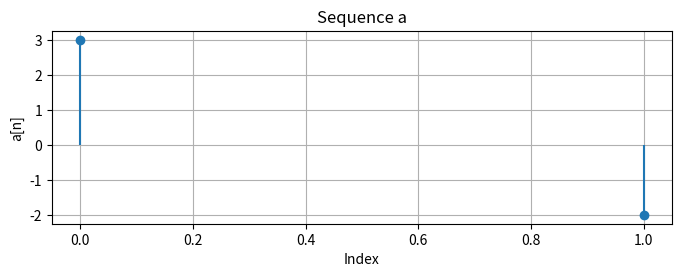

Write the Python code that produced this figure. (Note: this script raises an exception after producing the figure.)
import numpy as np
import matplotlib.pyplot as plt

# Define the sequences as specified
a = np.array([3, -2])
b = np.array([1, -2])

# Plot sequence a
plt.figure(figsize=(8, 2.5))
plt.stem(np.arange(len(a)), a, basefmt=" ")
plt.title('Sequence a')
plt.xlabel('Index')
plt.ylabel('a[n]')
plt.grid(True)
plt.savefig('../figs/img1.png')
plt.show()

# Plot sequence b in a SEPARATE figure
plt.figure(figsize=(8, 2.5))
plt.stem(np.arange(len(b)), b, basefmt=" ")
plt.title('Sequence b')
plt.xlabel('Index')
plt.ylabel('b[n]')
plt.grid(True)
plt.savefig('../figs/img2.png')
plt.show()

# Compute cross-correlation using the matrix method
La = len(a)
Lb = len(b)
L = La + Lb - 1
cross_corr = np.zeros(L)
k_values = range(-(Lb - 1), La)
for i, k in enumerate(k_values):
    sum_val = 0
    for n in range(La):
        m = n - k
        if 0 <= m < Lb:
            sum_val += a[n] * b[m]
    cross_corr[i] = sum_val

# Plotting the cross-correlation
plt.figure(figsize=(8, 3))
plt.stem(list(k_values), cross_corr, basefmt=" ")
plt.title('Cross-Correlation between sequences a and b')
plt.xlabel('Lag k')
plt.ylabel('Cross-correlation')
plt.grid(True)
plt.show()

# Stem plot for values [-6, 7, -2] at indices [0, 1, 2]
plt.figure(figsize=(8, 3))
plt.stem([0, 1, 2], [-6, 7, -2], basefmt=" ")
plt.title('Stem plot for values -6, 7, -2')
plt.xlabel('Index')
plt.ylabel('Value')
plt.grid(True)
plt.savefig('../figs/img3.png')
plt.show()
